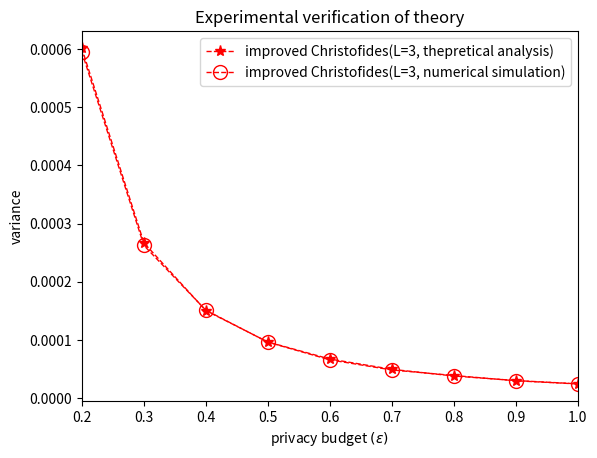

Here is the Python script that generated this plot:
import numpy as np
import matplotlib.pyplot as plt
import math


pi_A = 0.04
M = 10000
N = 10000
num_of_epsilon = 9
epsilon = np.linspace(0.2, 1,num_of_epsilon)
exp_of_epsilon = np.exp(epsilon)

'''
Improved Christofides, L=3, theoretical analysis
'''
L = 3
opt_epsilon = [0] * num_of_epsilon
var_IC_Theory_Analysis_L3 = [0] * num_of_epsilon
bound_of_rate = np.exp(epsilon)
p2 = 0.36
p1 = bound_of_rate / (bound_of_rate + 1) * (1 - p2)
p3 = 1 / (bound_of_rate + 1) * (1 - p2)
for i in range(num_of_epsilon):
    print(i)

    card11 = [round(p1[i] * M)]
    card12 = [math.ceil(p1[i] * M)]
    card13 = [math.floor(p1[i] * M)]
    card31 = [round(p3[i] * M)]
    card32 = [math.ceil(p3[i] * M)]
    card33 = [math.floor(p3[i] * M)]

    card1 = card11+card12+card13
    card3 = card31+card32+card33
    shape = (3,3)
    card2 = np.zeros(shape)
    EY = np.zeros(shape)
    DY = np.zeros(shape)
    var_epsilon = np.zeros(shape)
    for a in range(3):
        for b in range(3):
            epsilon_ab = 0
            card2[a,b] = M - card1[a] - card3[b]
            if card2[a,b] > 0 and card1[a] > 0 and card3[b] > 0 and (np.max([card1[a]/card3[b],card3[b]/card1[a]])) <= bound_of_rate[i]:
                EY[a,b] = (card1[a] + 2 * card2[a,b] + 3 * card3[b]) / M
                DY[a,b] = (card1[a] + 4 * card2[a,b] + 9 * card3[b]) / M - EY[a, b] * EY[a, b]
                epsilon_ab = np.log(np.max([card1[a]/card3[b],card3[b]/card1[a]]))
            var_epsilon[a,b] = (4 * pi_A * (1 - pi_A) * DY[a, b] / (L + 1 - 2 * EY[a, b]) / (L + 1 - 2 * EY[a, b]) / (N-1)) * epsilon_ab
    var_epsilon[var_epsilon == 0] = 9999
    [A,B] = np.unravel_index(np.argmin(var_epsilon), var_epsilon.shape)
    opt_epsilon[i] = np.log(np.max([card1[A]/card3[B],card3[B]/card1[A]]))
    var_IC_Theory_Analysis_L3[i] = 4 * pi_A * (1 - pi_A) * DY[A, B] / (L + 1 - 2 * EY[A, B]) / (L + 1 - 2 * EY[A, B]) / (N-1)
plt.plot(opt_epsilon, var_IC_Theory_Analysis_L3, color='r', marker ='*', linewidth=1, markerfacecolor='r', markersize=8, linestyle='--', label='improved Christofides(L=3, thepretical analysis)')

'''
Improved Christofides, L=3, numerical simulation
'''
input_list = np.zeros(N)
input_list[:round(pi_A*N)] = 1
REPEAT_TIMES = 10000
var_IC_Numerical_Simulation_L3 = [0] * num_of_epsilon
mean_proportion = [0] * REPEAT_TIMES
q = np.zeros((len(epsilon), L + 1))
bound_of_rate = np.exp(epsilon)
p2 = 0.36
p1 = bound_of_rate / (bound_of_rate + 1) * (1 - p2)
p3 = 1 / (bound_of_rate + 1) * (1 - p2)
p = np.vstack((p1, 1 - p1 - p3, p3)).T
for i in range(len(epsilon)):
    for l in range(1, L + 1):
        q[i, l] = np.sum(p[i, :l])
for i in range(num_of_epsilon):
    print(i)

    card11 = [round(p1[i] * M)]
    card12 = [math.ceil(p1[i] * M)]
    card13 = [math.floor(p1[i] * M)]
    card31 = [round(p3[i] * M)]
    card32 = [math.ceil(p3[i] * M)]
    card33 = [math.floor(p3[i] * M)]

    card1 = card11+card12+card13
    card3 = card31+card32+card33
    shape = (3,3)
    card2 = np.zeros(shape)
    EY = np.zeros(shape)
    DY = np.zeros(shape)
    var_epsilon = np.zeros(shape)
    for a in range(3):
        for b in range(3):
            epsilon_ab = 0
            card2[a,b] = M - card1[a] - card3[b]
            if card2[a,b] > 0 and card1[a] > 0 and card3[b] > 0 and (np.max([card1[a]/card3[b],card3[b]/card1[a]])) <= bound_of_rate[i]:
                EY[a,b] = (card1[a] + 2 * card2[a,b] + 3 * card3[b]) / M
                DY[a,b] = (card1[a] + 4 * card2[a,b] + 9 * card3[b]) / M - EY[a, b] * EY[a, b]
                epsilon_ab = np.log(np.max([card1[a]/card3[b],card3[b]/card1[a]]))
            var_epsilon[a,b] = (4 * pi_A * (1 - pi_A) * DY[a, b] / (L + 1 - 2 * EY[a, b]) / (L + 1 - 2 * EY[a, b]) / (N-1)) * epsilon_ab
    var_epsilon[var_epsilon == 0] = 9999
    [A,B] = np.unravel_index(np.argmin(var_epsilon), var_epsilon.shape)
    opt_epsilon[i] = np.log(np.max([card1[A] / card3[B], card3[B] / card1[A]]))
    cards = [1] * int(card1[A]) + [2] * int(card2[A,B]) + [3] * int(card3[B])
    cards = np.array(cards)
    for epoch in range(REPEAT_TIMES):
        if epoch % 1000 == 0:
            print(epoch)
        card_draw = cards[np.random.permutation(len(input_list))]
        answer = (L + 1 - card_draw) * input_list + card_draw * (1 - input_list)
        mean_proportion[epoch] = (np.mean(answer) - EY[A, B]) / (L + 1 - 2 * EY[A, B])

    var_IC_Numerical_Simulation_L3[i] = np.var(mean_proportion)
plt.plot(opt_epsilon, var_IC_Numerical_Simulation_L3, color='r', marker ='o', linewidth=1, markerfacecolor='none', markersize=10, linestyle='dashed', label='improved Christofides(L=3, numerical simulation)')

plt.xlim(0.2, 1)
plt.xticks(np.linspace(0.2, 1, num=len(epsilon)))
plt.xlabel('privacy budget $(\epsilon)$')
plt.ylabel('variance')
plt.title('Experimental verification of theory')
plt.legend()
plt.show()

with open('Experimental_IC_L=3.txt', 'w') as file:
    for i in range(len(opt_epsilon)):
        line = f"{opt_epsilon[i]}\t{var_IC_Theory_Analysis_L3[i]}\t{var_IC_Numerical_Simulation_L3[i]}\n"  
        file.write(line)
